Run: headless pygame with SDL's dummy video driver; simulated clock (each Clock.tick advances the game by its frame time, no real sleeping); random seed 0; keys injected as events and as key.get_pressed() state; mouse plan: one left click at the window centre at the start of phase 2, then a move to the lower-right quarter at the start of phase 3.
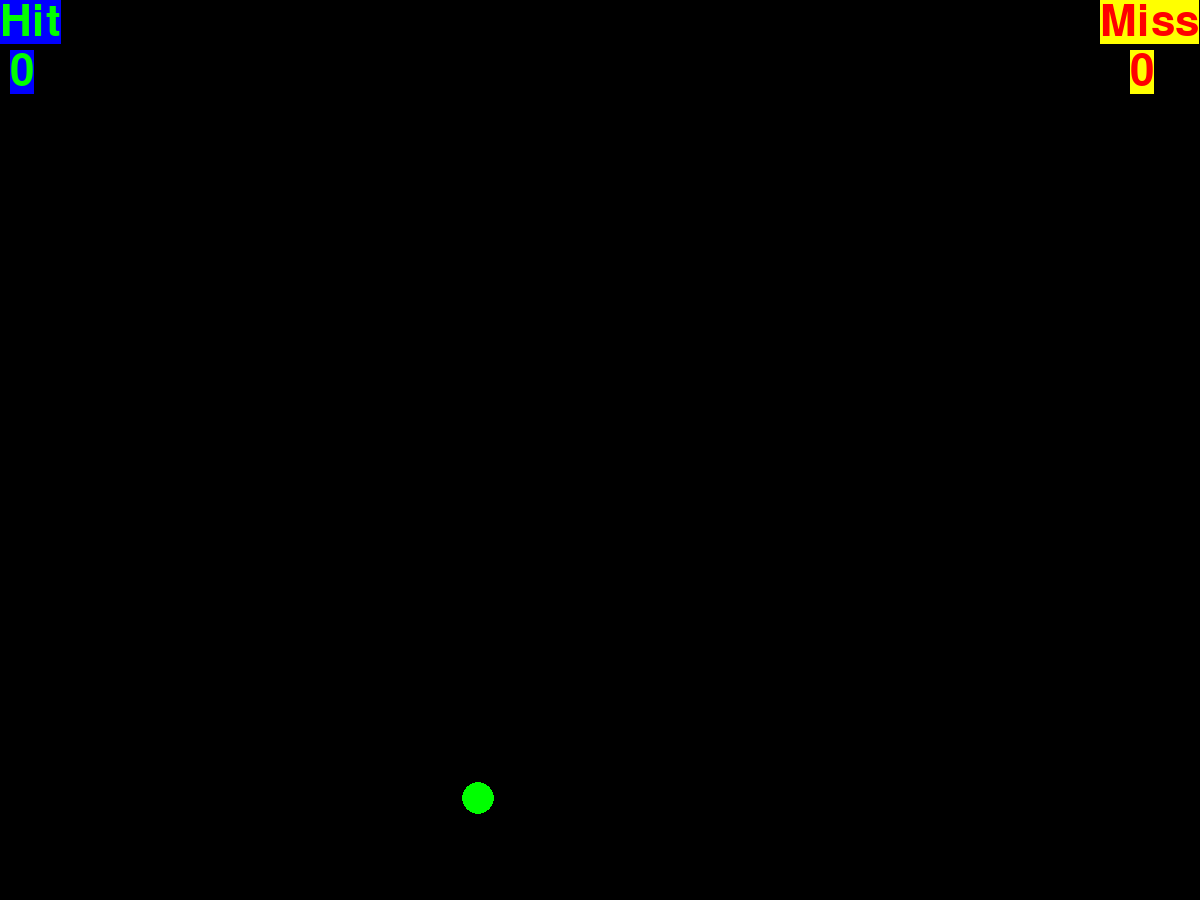
Frame 1 of 4 · flips 1–60 · no input
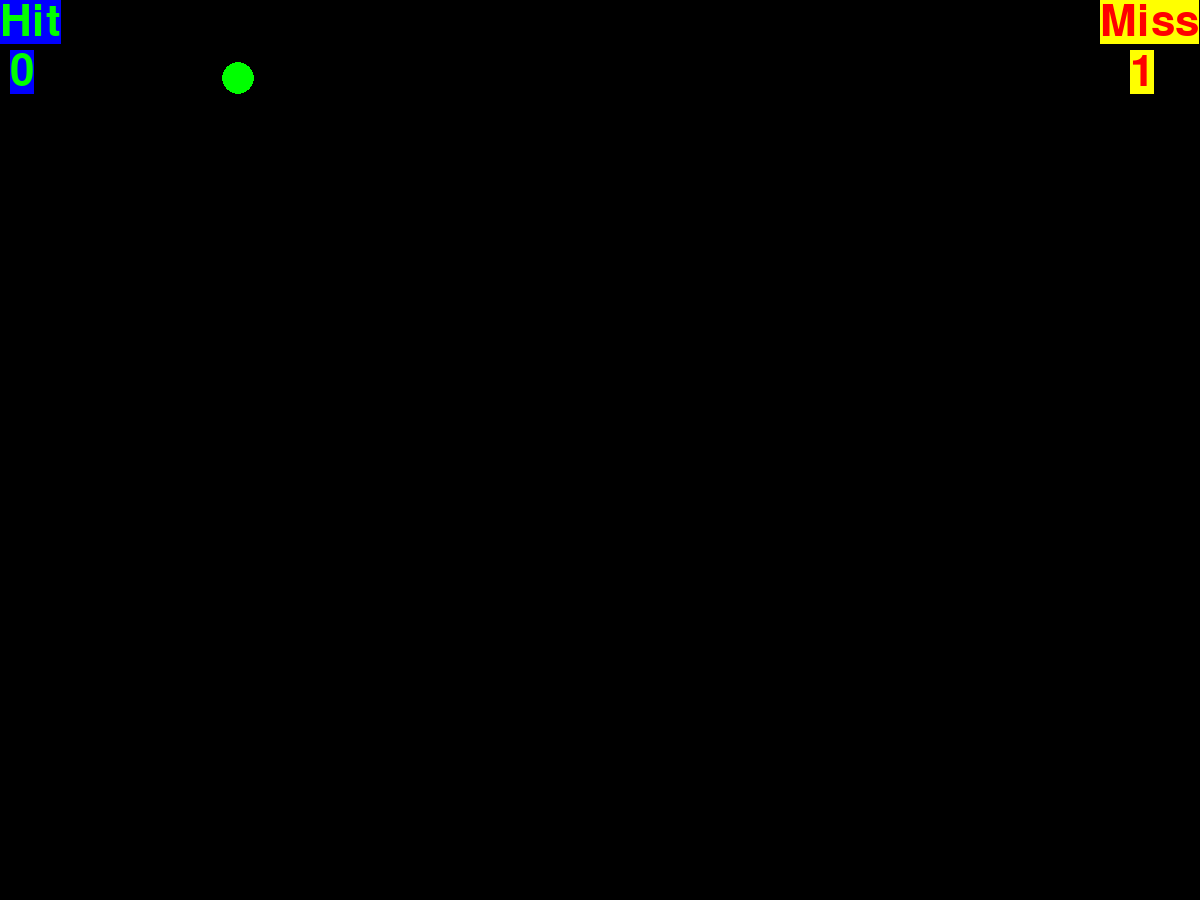
Frame 2 of 4 · flips 61–180 · clicked the window centre · tapped SPACE, RETURN · held RIGHT (→), D
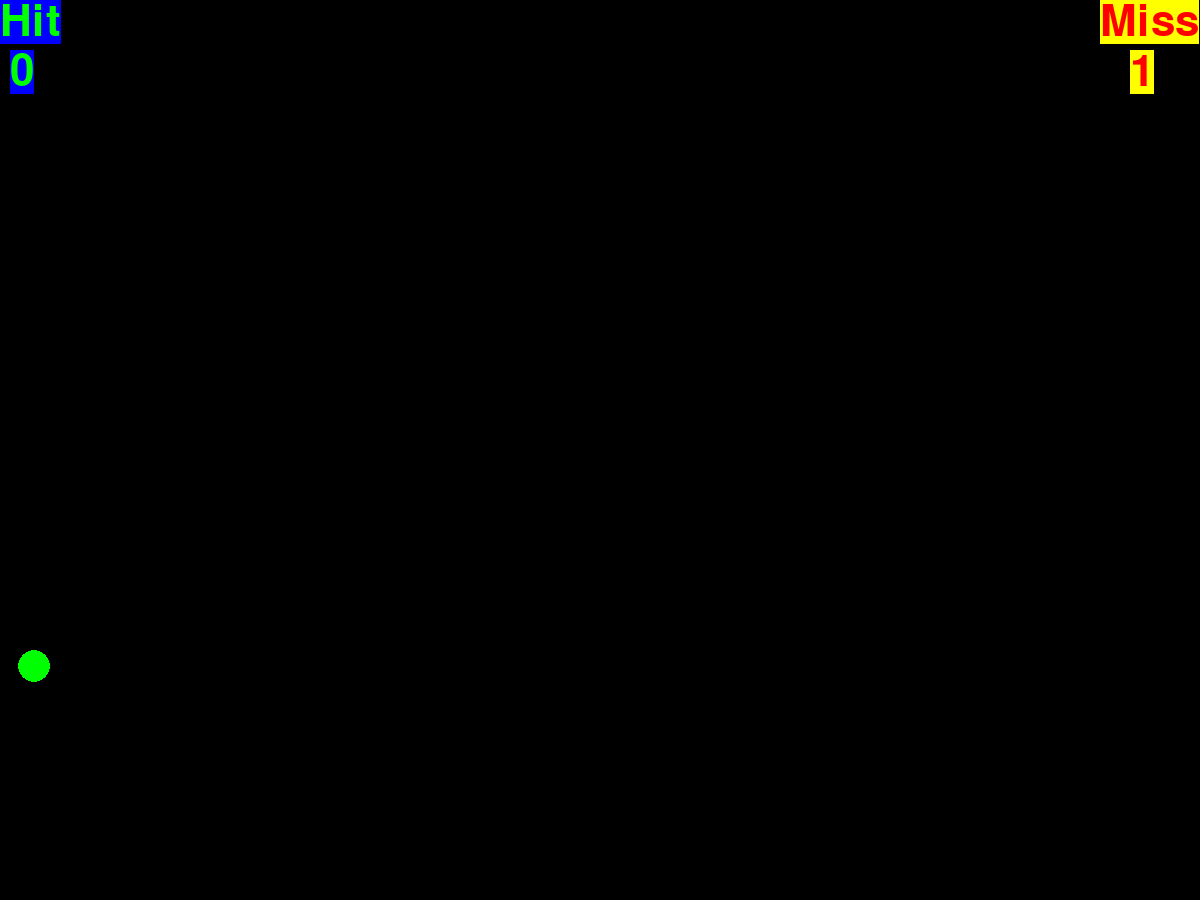
Frame 3 of 4 · flips 181–300 · moved the mouse to the lower-right quarter · held DOWN (↓), S
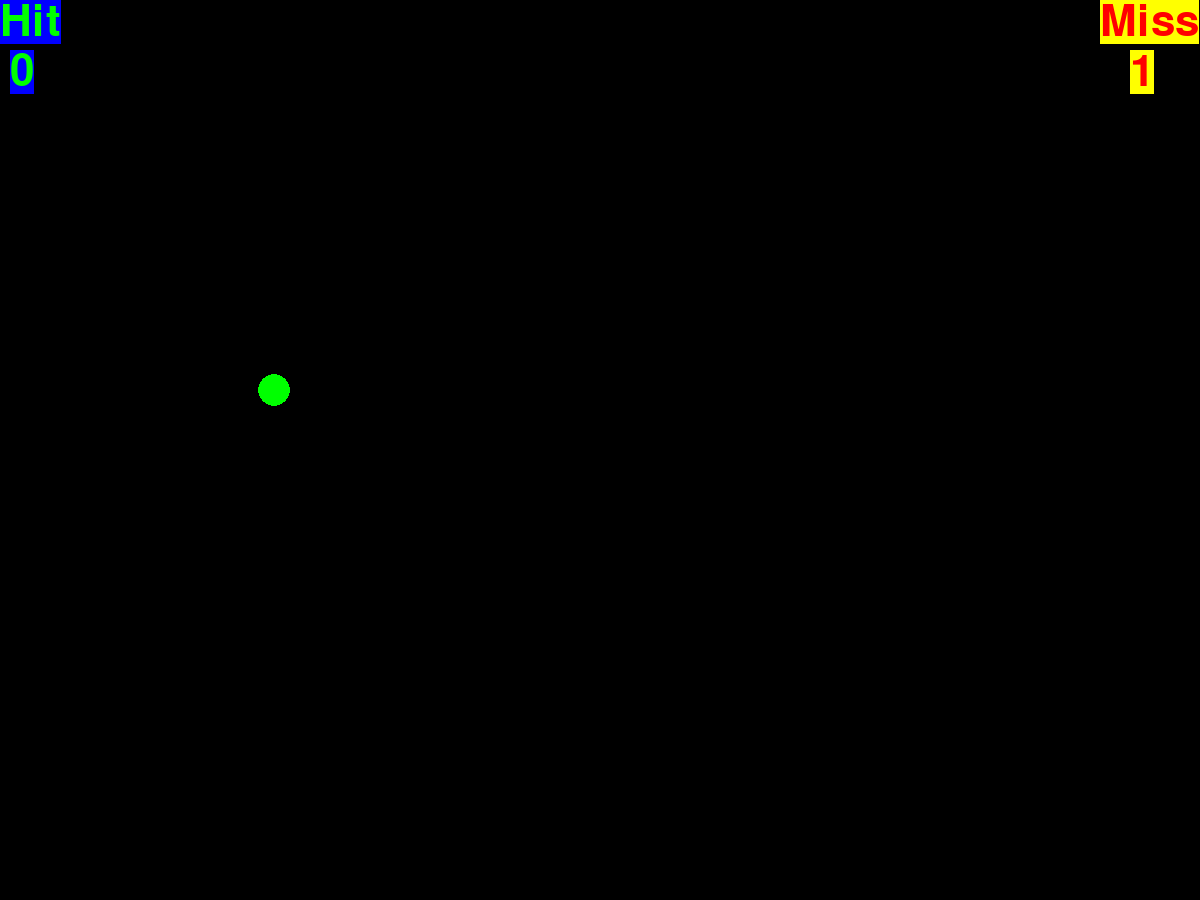
Frame 4 of 4 · flips 301–420 · held LEFT (←), A, UP (↑), W

The pygame program that drew these frames:

import pygame
from pygame.draw import *
from random import randint
pygame.init()

FPS = 30
difficulty = 1
screen = pygame.display.set_mode((1200, 900))
fnt = pygame.font.Font(None, 64)

RED = (255, 0, 0)
BLUE = (0, 0, 255)
YELLOW = (255, 255, 0)
GREEN = (0, 255, 0)
MAGENTA = (255, 0, 255)
CYAN = (0, 255, 255)
BLACK = (0, 0, 0)
COLORS = [RED, BLUE, YELLOW, GREEN, MAGENTA, CYAN]
hit = 0
miss = 0
def draw_interface():
    """
    рисует интерфейс игры
    :return: none
    """
    sc_text_hit = fnt.render("Hit", 1, GREEN, BLUE)
    sc_text_miss = fnt.render("Miss", 1, RED, YELLOW)
    screen.blit(sc_text_hit, (0, 0))
    screen.blit(sc_text_miss, (1100, 0))
    draw_miss()
    draw_hits()


def new_ball():
    """
    рисует новый шарик
    :return: None
    """
    global X, Y, R, DX, DY, color
    X = randint(200, 1000)
    Y = randint(200, 800)
    R = randint(11, 100)
    DX = randint(-10, 10)
    DY = randint(-10, 10)
    color = COLORS[randint(0, 5)]
    circle(screen, color, (X, Y), R)


def move_ball():
    """
    смещает круг
    :return: None
    """
    global X, Y, DX, DY
    X = X + DX
    Y = Y + DY
    if X - R <= 0:
        DX = -DX
    elif X + R >= 1200:
        DX = -DX
    elif Y - R <= 0:
        DY = -DY
    elif Y + R >= 900:
        DY = -DY
    circle(screen, color, (X, Y), R)


def is_hit_the_mark(event):
    """
    подсчитывает количество попаданий и промахов
    :param event: обьект события
    :return: возвращает True если есть попадание и False если промах
    """
    x, y = event.pos
    diff_x = abs(X - x)
    diff_y = abs(Y - y)
    if (diff_x**2 + diff_y**2)**0.5 <= R:
        global hit
        hit += 1
        draw_hits()
        return True
    else:
        global miss
        miss += 1
        draw_miss()
        return False


def draw_hits():
    """
    Рисует количество попаданий
    :return:
    """
    sc_text_number_hits = fnt.render(str(hit), 1, GREEN, BLUE)
    screen.blit(sc_text_number_hits, (10, 50))


def draw_miss():
    """
    Рисует количество попаданий
    :return:
    """
    sc_text_number_hits = fnt.render(str(miss), 1, RED, YELLOW)
    screen.blit(sc_text_number_hits, (1130, 50))


draw_interface()
pygame.display.update()
clock = pygame.time.Clock()
finished = False

while not finished:
    clock.tick(difficulty)
    screen.fill(BLACK)
    for event in pygame.event.get():
        if event.type == pygame.QUIT:
            finished = True
    new_ball()
    pygame.display.update()
    draw_interface()
    is_hit = False

    while not is_hit:
        clock.tick(FPS)
        for event in pygame.event.get():
            if event.type == pygame.QUIT:
                is_hit = True
                finished = True
            elif event.type == pygame.MOUSEBUTTONDOWN:
                is_hit = is_hit_the_mark(event)

        screen.fill(BLACK)
        move_ball()
        draw_interface()
        pygame.display.update()


pygame.quit()
